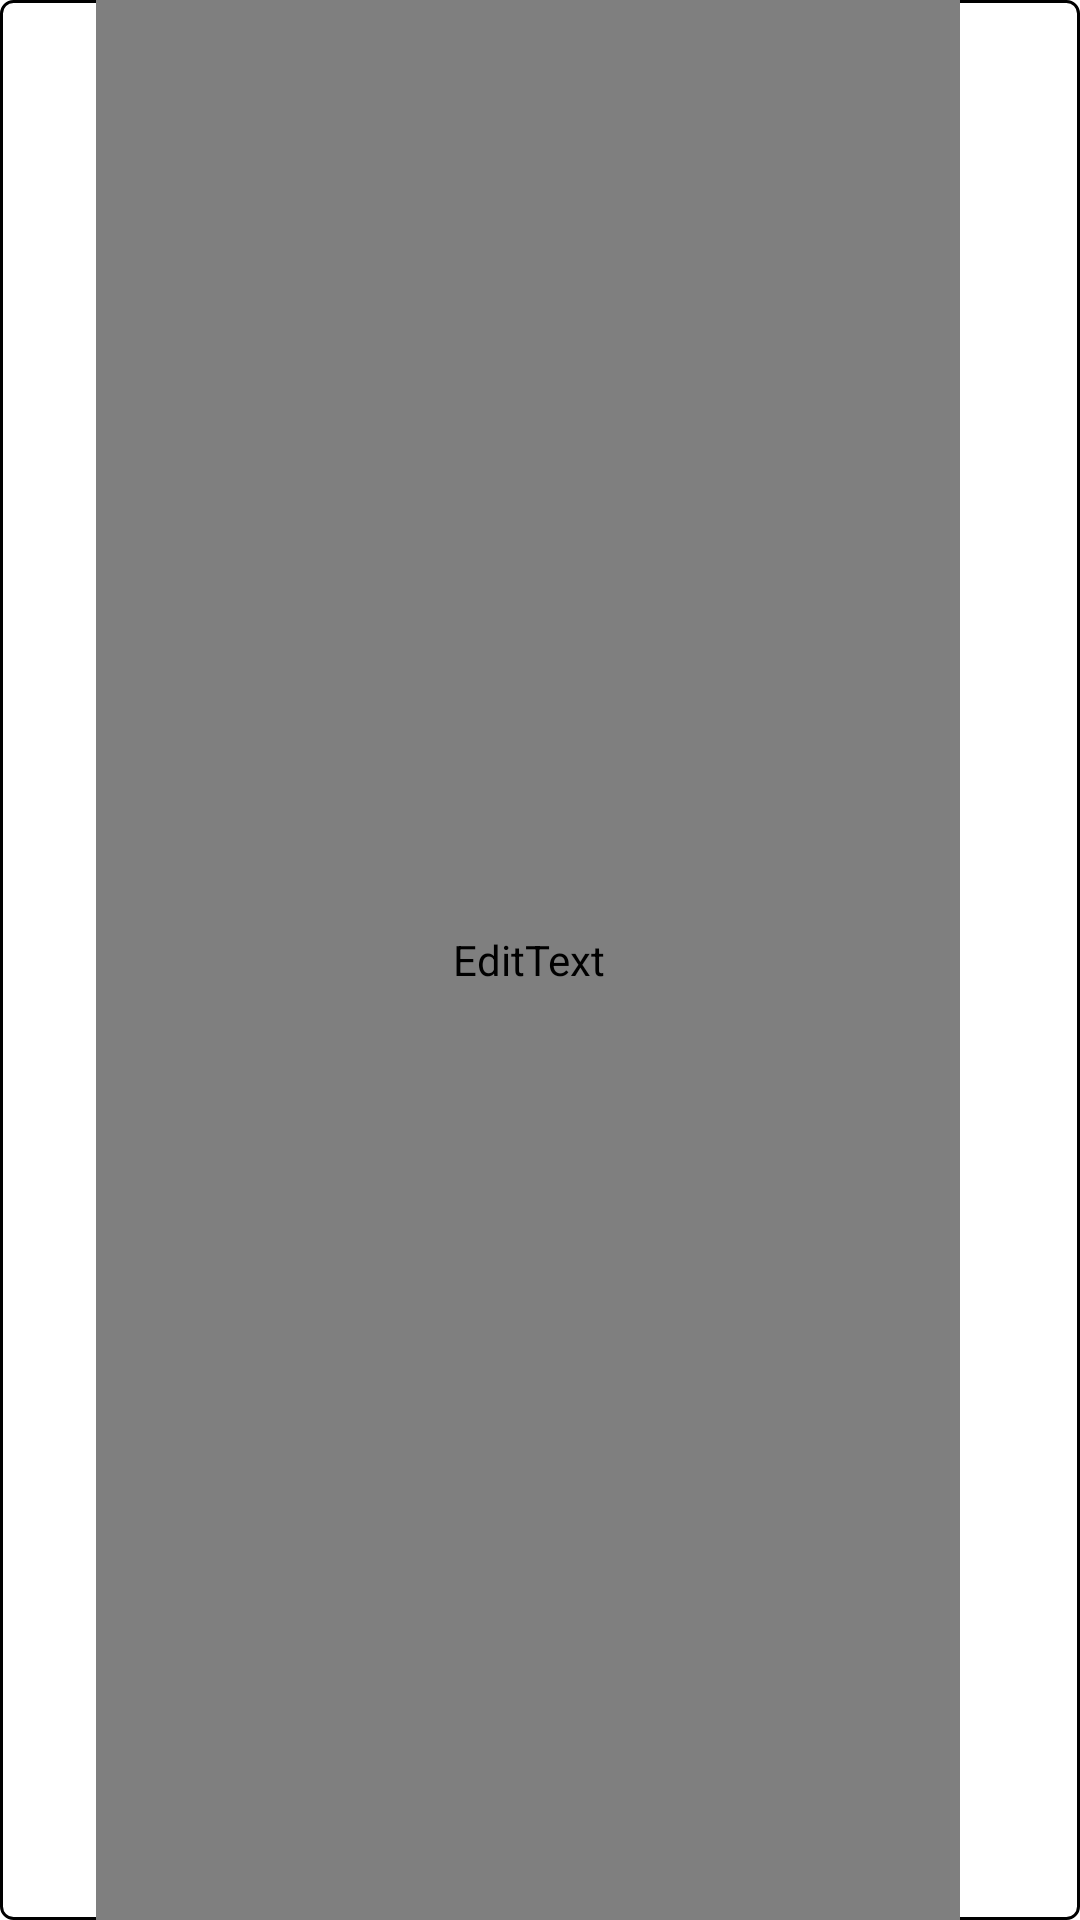

Android layout source for this screen:
<!-- AndroidManifest.xml: fallback theme Theme.MaterialComponents.DayNight.NoActionBar -->
<!-- res/layout/view_search.xml -->
<?xml version="1.0" encoding="utf-8"?>
<LinearLayout xmlns:android="http://schemas.android.com/apk/res/android"
    android:orientation="horizontal"
    android:gravity="center_vertical"
    android:background="@drawable/bg_main_input"
    android:layout_width="match_parent"
    android:layout_height="match_parent">

    <ImageView
        android:layout_width="wrap_content"
        android:layout_height="wrap_content"
        android:layout_marginStart="4dp"
        android:contentDescription="@string/content_icon_search"
        android:src="@drawable/ic_search_24"/>

    <EditText
        android:id="@+id/input"
        android:layout_width="0dp"
        android:layout_height="match_parent"
        android:textColor="?attr/textColor1"
        android:background="@android:color/transparent"
        android:imeOptions="actionSearch"
        android:lines="1"
        android:maxLines="1"
        android:singleLine="true"
        android:layout_marginStart="4dp"
        android:layout_marginEnd="8dp"
        android:layout_weight="1"
        android:inputType="text" />

    <ImageView
        android:id="@+id/clear"
        android:layout_marginEnd="8dp"
        android:layout_width="wrap_content"
        android:layout_height="wrap_content"
        android:contentDescription="@string/content_icon_clear"
        android:src="@drawable/ic_clear_24" />


</LinearLayout>
<!-- resources referenced by this layout -->
<resources>
  <!-- drawable bg_main_input (drawable) -->
  <?xml version="1.0" encoding="utf-8"?>
  <shape xmlns:android="http://schemas.android.com/apk/res/android" android:shape="rectangle">
  
      <stroke
          android:width="1dp"
          android:color="?attr/textColor2" />
  
      <corners
          android:radius="4dp" />
  
  </shape>
  <!-- drawable ic_clear_24 (drawable) -->
  <vector xmlns:android="http://schemas.android.com/apk/res/android"
      android:width="24dp"
      android:height="24dp"
      android:tint="?attr/textColor2"
      android:viewportWidth="24"
      android:viewportHeight="24">
      <path
          android:fillColor="@android:color/white"
          android:pathData="M19,6.41L17.59,5 12,10.59 6.41,5 5,6.41 10.59,12 5,17.59 6.41,19 12,13.41 17.59,19 19,17.59 13.41,12z" />
  </vector>
  <!-- drawable ic_search_24 (drawable) -->
  <vector xmlns:android="http://schemas.android.com/apk/res/android"
      android:width="24dp"
      android:height="24dp"
      android:tint="?attr/textColor2"
      android:viewportWidth="24"
      android:viewportHeight="24">
      <path
          android:fillColor="@android:color/white"
          android:pathData="M15.5,14h-0.79l-0.28,-0.27C15.41,12.59 16,11.11 16,9.5 16,5.91 13.09,3 9.5,3S3,5.91 3,9.5 5.91,16 9.5,16c1.61,0 3.09,-0.59 4.23,-1.57l0.27,0.28v0.79l5,4.99L20.49,19l-4.99,-5zM9.5,14C7.01,14 5,11.99 5,9.5S7.01,5 9.5,5 14,7.01 14,9.5 11.99,14 9.5,14z" />
  </vector>
  <string name="content_icon_clear">清除</string>
  <string name="content_icon_search">搜索</string>
</resources>
